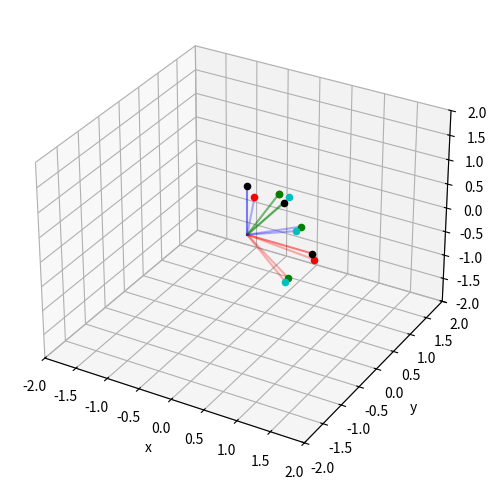

This figure's Python source:
import matplotlib.pyplot as plt
from mpl_toolkits.mplot3d import Axes3D
import numpy as np
import numpy.linalg as la
from scipy.linalg import expm


def Rot3d(rpy):
    """
    Transform a roll, pitch, yaw into a rotation matrix
    ASSUMES body/relative rotations i.e. "rzyx"
    :param rpy: roll, pitch, yaw
    :return: rotation matrix
    """
    cx = np.cos(rpy[0])
    sx = np.sin(rpy[0])
    cy = np.cos(rpy[1])
    sy = np.sin(rpy[1])
    cz = np.cos(rpy[2])
    sz = np.sin(rpy[2])
    rot = np.array((
        [cx * cy,  -sx * cz + sy * sz * cx,   sx * sz + sy * cx * cz],
        [sx * cy,   cx * cz + sx * sy * sz,  -sz * cx + sx * sy * cz],
        [-sy,        sz * cy,                  cy * cz]))

    return rot


def plotFrame(ax, pts, alpha=.3, tip='k'):
    # plots a RGB frame thing
    colors = ['r', 'g', 'b']
    for pt, color in zip(pts.T, colors):
        ax.plot([0, pt[0]],
                [0, pt[1]],
                [0, pt[2]],
                color=color, alpha=alpha)
        ax.scatter(*pt, color=tip)  # put balls on the tips


class so3Grp(object):
    # a member, X, of the lie group so3
    def __init__(self, X):
        # make a member of the group
        self.X = X
        # asset we hold the group constraint
        # for numerics we have  || X'X -I || < 1e-4
        assert la.norm(np.dot(X.T, X) - np.eye(3)) < 1e-4

    def __repr__(self):
        # prints the group member
        return self.X.__repr__()

    def inv(self):
        # reurns the inverse group member z* such that z*z=1
        return so3Grp((self.X).T)  # cuz orthogonal matrix

    def mult(self, Z):
        # return a member from group_opp(self, z)
        Y = self.X.dot(Z.X)
        return so3Grp(Y)

    def step(self, v):
        # v is a member of the lie algebra (tanget space at the identy)
        # we want make a step of v at self
        v_local = v.adj(self)  # convert step in global frame to local frame
        v_group = v_local.exp()  # map to manifold
        return self.mult(v_group)

    def plot(self, ax, frame, alpha=.3, tip='k'):
        # plot a frame at the rotaiton
        frame_R = self.X.dot(frame)
        plotFrame(ax, frame_R, alpha, tip)


class so3Alg(object):
    # a member of the lie algabra of so3
    def __init__(self, w):
        # make the member
        # w is in R3 and is a preterbation about each axis
        self.w = w  # vector space

        # W is the member of the algebra and is a skew sym matrix
        self.W = np.array([[0.,   -w[2], w[1]],
                           [w[2],  0,  -w[0]],
                           [-w[1], w[0],  0]])

    def __repr__(self):
        # print the member
        return self.W.__repr__()

    def vee(self):
        # returns a memeber of the associated VECTOR space
        return self.w

    def exp(self):
        # map the lie algebra member to the corresponding lie group member
        X = expm(self.W)
        return so3Grp(X)

    def adj(self, Z):
        # Z is a member of the partent lie group
        # Z * self.W * Z.inv
        # sorry for the overload of matrix opps, blame numpy
        Z_inv = Z.inv()
        W_global = np.dot(Z_inv.X, self.W.dot(Z.X))
        # print(W_global)  # need to extract w
        w_global = [W_global[2, 1], W_global[0, 2], W_global[1, 0]]

        return so3Alg(w_global)


if __name__ == '__main__':

    Rtest1 = Rot3d([.1, .2, .2])  # about z, about y, about x
    Rtest2 = Rot3d([.0, .2, 0])
    frame = np.array([[1., 0., 0.],
                      [0., 1., 0.],
                      [0., 0., 1.]])

    A = so3Grp(Rtest1)
    B = so3Grp(Rtest2)
    C = A.mult(B)
    fig = plt.figure(figsize=(8, 6))
    ax = fig.add_subplot(111, projection='3d')

    # c.plot(ax, frame, alpha=1)
    plotFrame(ax, frame, alpha=.5)

    v = so3Alg([0, .8, 0])  # algebra
    V = v.exp()  # group
    # print(vx)
    # print(v.W)
    AV_world = A.step(v)
    AV_body = A.mult(V)

    A.plot(ax, frame, tip='r')
    # V.plot(ax, frame, tip='b')

    # translate to body frame
    AV_body.plot(ax, frame, tip='g')
    AV_world.plot(ax, frame, tip='c')

    # # plot a cool thing

    # a = complxGrp(0, 1)  # 90
    # v = complxAlg(np.pi/6)
    # b = a.step(v)  # shift by 30 degs anticlockwise to 120

    # a.plot(ax)
    # b.plot(ax, 'r')

    # print(a)
    # print(b)

    # plotted for style

    ax.set_xlim([-2, 2])
    ax.set_ylim([-2, 2])
    ax.set_zlim([-2, 2])
    ax.set_xlabel("x")
    ax.set_ylabel("y")
    ax.set_zlabel("z")
    plt.show()
